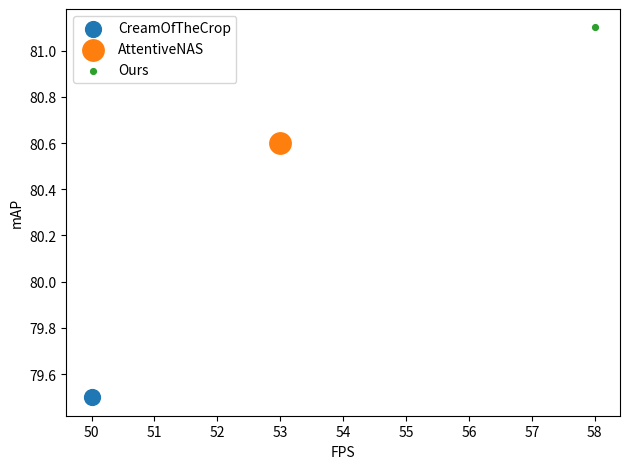

Write Python code to recreate this figure. (Note: this script raises an exception after producing the figure.)
import matplotlib.pyplot as plt

experiment_name = 'different_nas_comparison'
times = [54, 99, 1.8]
scaling = 4
experiments = [
    {'name': 'CreamOfTheCrop', 'mAP': 79.5, 'FPS': 50, 'time_spent': 54}, 
    {'name': 'AttentiveNAS', 'mAP': 80.6, 'FPS': 53, 'time_spent': 99}, 
    {'name': 'Ours', 'mAP': 81.1, 'FPS': 58, 'time_spent': 1.8 * scaling},
]

for experiment in experiments:
    mAP = experiment['mAP']
    fps = experiment['FPS']
    time_spent = experiment['time_spent']
    plt.scatter(x=fps, y=mAP, s=time_spent*2.4);

plt.xlabel('FPS')
plt.ylabel('mAP')

plt.tight_layout()
plt.legend([experiment['name'] for experiment in experiments])

plt.savefig(f'experiment_results/model_comparison/{experiment_name}.png')